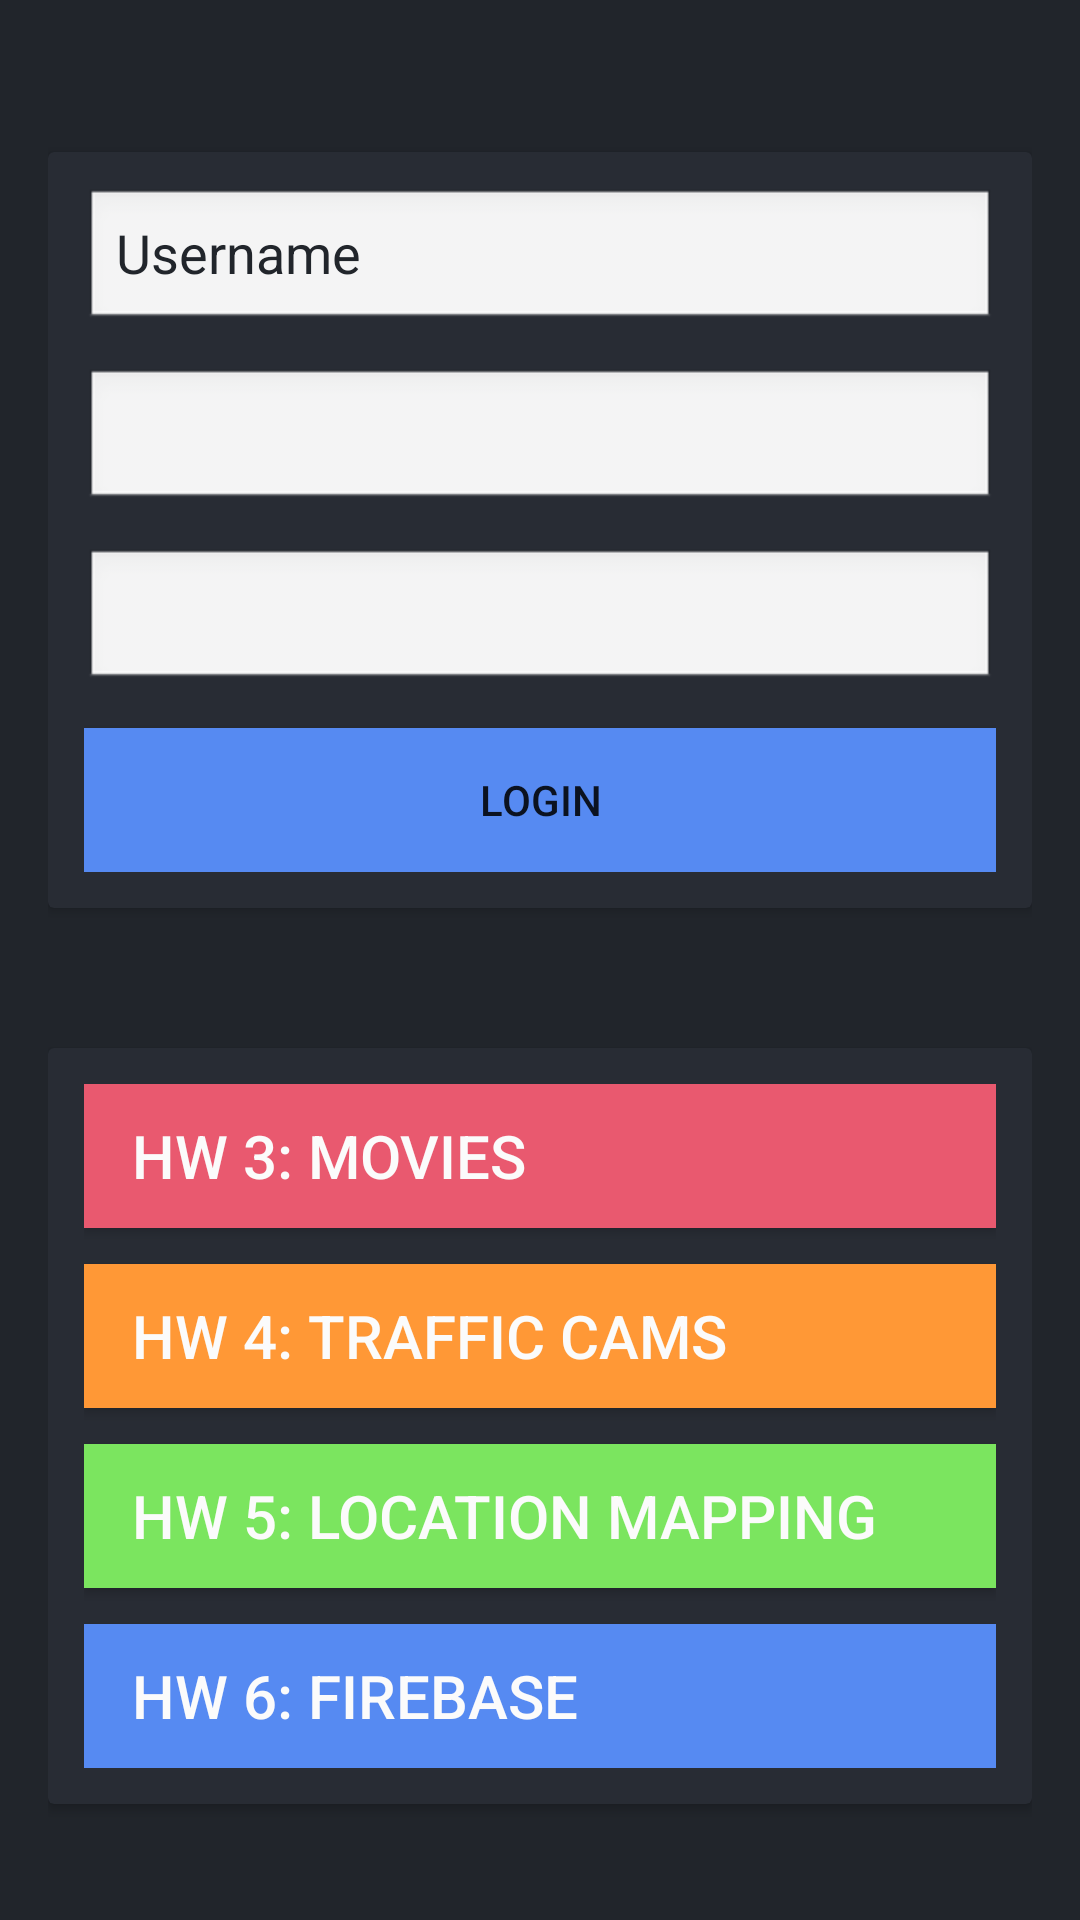

This screen was rendered from an Android layout file. Write that file and the resources it references.
<!-- AndroidManifest.xml: application theme Theme.MobileAppDev -->
<!-- res/layout/fragment_main.xml -->
<?xml version="1.0" encoding="utf-8"?>
<androidx.constraintlayout.widget.ConstraintLayout xmlns:android="http://schemas.android.com/apk/res/android"
    xmlns:app="http://schemas.android.com/apk/res-auto"
    xmlns:tools="http://schemas.android.com/tools"
    android:id="@+id/mainFragmentLayout"
    android:layout_width="match_parent"
    android:layout_height="match_parent"
    android:background="@color/gray_dark"
    tools:context=".MainFragment">

    <androidx.constraintlayout.widget.ConstraintLayout
        android:layout_width="match_parent"
        android:layout_height="match_parent"
        android:layout_marginStart="16dp"
        android:layout_marginTop="16dp"
        android:layout_marginEnd="16dp"
        android:layout_marginBottom="16dp"
        app:layout_constraintBottom_toBottomOf="parent"
        app:layout_constraintEnd_toEndOf="parent"
        app:layout_constraintHorizontal_bias="0.0"
        app:layout_constraintStart_toStartOf="parent"
        app:layout_constraintTop_toTopOf="parent"
        app:layout_constraintVertical_bias="0.0">

        <androidx.cardview.widget.CardView
            android:id="@+id/loginContainer"
            android:layout_width="match_parent"
            android:layout_height="wrap_content"
            android:layout_marginTop="12dp"
            android:layout_marginBottom="12dp"
            android:background="@color/gray_light"
            android:backgroundTint="@color/gray_light"
            app:contentPadding="12dp"
            app:layout_constraintBottom_toTopOf="@+id/buttonContainer"
            app:layout_constraintEnd_toEndOf="parent"
            app:layout_constraintStart_toStartOf="parent"
            app:layout_constraintTop_toTopOf="parent">

            <androidx.constraintlayout.widget.ConstraintLayout
                android:layout_width="match_parent"
                android:layout_height="match_parent"
                android:background="@color/gray_light"
                android:backgroundTint="@color/gray_light">

                <EditText
                    android:id="@+id/loginUsername"
                    android:layout_width="0dp"
                    android:layout_height="wrap_content"
                    android:background="@android:drawable/edit_text"
                    android:ems="10"
                    android:inputType="textPersonName"
                    android:text="Username"
                    android:textColor="@color/gray_dark"
                    android:textColorHighlight="@color/blue"
                    android:textColorLink="@color/blue"
                    app:layout_constraintEnd_toEndOf="parent"
                    app:layout_constraintStart_toStartOf="parent"
                    app:layout_constraintTop_toTopOf="parent" />

                <EditText
                    android:id="@+id/loginEmail"
                    android:layout_width="0dp"
                    android:layout_height="wrap_content"
                    android:layout_marginTop="12dp"
                    android:background="@android:drawable/edit_text"
                    android:ems="10"
                    android:inputType="textEmailAddress"
                    android:textColor="@color/gray_dark"
                    android:textColorHighlight="@color/blue"
                    android:textColorLink="@color/blue"
                    app:layout_constraintEnd_toEndOf="parent"
                    app:layout_constraintStart_toStartOf="parent"
                    app:layout_constraintTop_toBottomOf="@+id/loginUsername" />

                <Button
                    android:id="@+id/Login"
                    android:layout_width="0dp"
                    android:layout_height="wrap_content"
                    android:layout_marginTop="12dp"
                    android:background="@color/blue"
                    android:backgroundTint="@color/blue"
                    android:text="Login"
                    app:layout_constraintEnd_toEndOf="parent"
                    app:layout_constraintStart_toStartOf="parent"
                    app:layout_constraintTop_toBottomOf="@+id/loginPassword" />

                <EditText
                    android:id="@+id/loginPassword"
                    android:layout_width="0dp"
                    android:layout_height="wrap_content"
                    android:layout_marginTop="12dp"
                    android:background="@android:drawable/edit_text"
                    android:ems="10"
                    android:inputType="textPassword"
                    android:textColor="@color/gray_dark"
                    android:textColorHighlight="@color/blue"
                    android:textColorLink="@color/blue"
                    app:layout_constraintEnd_toEndOf="parent"
                    app:layout_constraintStart_toStartOf="parent"
                    app:layout_constraintTop_toBottomOf="@+id/loginEmail" />
            </androidx.constraintlayout.widget.ConstraintLayout>

        </androidx.cardview.widget.CardView>

        <androidx.cardview.widget.CardView
            android:id="@+id/buttonContainer"
            android:layout_width="match_parent"
            android:layout_height="wrap_content"
            android:layout_marginTop="12dp"
            android:background="@color/gray_light"
            android:backgroundTint="@color/gray_light"
            app:contentPadding="12dp"
            app:layout_constraintBottom_toBottomOf="parent"
            app:layout_constraintEnd_toEndOf="parent"
            app:layout_constraintStart_toStartOf="parent"
            app:layout_constraintTop_toBottomOf="@+id/loginContainer">

            <androidx.constraintlayout.widget.ConstraintLayout
                android:layout_width="match_parent"
                android:layout_height="wrap_content"
                android:background="@color/gray_light"
                android:backgroundTint="@color/gray_light">

                <androidx.appcompat.widget.AppCompatButton
                    android:id="@+id/hw6Button"
                    android:layout_width="0dp"
                    android:layout_height="wrap_content"
                    android:layout_marginTop="12dp"
                    android:alpha="1.0"
                    android:background="@color/hw6"
                    android:paddingHorizontal="16dp"
                    android:radius="8dp"
                    android:text="@string/hw6"
                    android:textAlignment="viewStart"
                    android:textColor="@color/text_color"
                    android:textSize="20sp"
                    app:cornerRadius="16dp"
                    app:layout_constraintEnd_toEndOf="parent"
                    app:layout_constraintStart_toStartOf="parent"
                    app:layout_constraintTop_toBottomOf="@+id/hw5Button"
                    tools:ignore="TextContrastCheck" />

                <androidx.appcompat.widget.AppCompatButton
                    android:id="@+id/hw5Button"
                    android:layout_width="0dp"
                    android:layout_height="wrap_content"
                    android:layout_marginTop="12dp"
                    android:background="@color/hw5"
                    android:paddingHorizontal="16dp"
                    android:radius="8dp"
                    android:text="@string/hw5"
                    android:textAlignment="viewStart"
                    android:textColor="@color/text_color"
                    android:textSize="20sp"
                    app:cornerRadius="16dp"
                    app:layout_constraintEnd_toEndOf="parent"
                    app:layout_constraintStart_toStartOf="parent"
                    app:layout_constraintTop_toBottomOf="@+id/hw4Button" />

                <androidx.appcompat.widget.AppCompatButton
                    android:id="@+id/hw4Button"
                    android:layout_width="0dp"
                    android:layout_height="wrap_content"
                    android:layout_marginTop="12dp"
                    android:background="@color/hw4"
                    android:paddingHorizontal="16dp"
                    android:radius="8dp"
                    android:text="@string/hw4"
                    android:textAlignment="viewStart"
                    android:textColor="@color/text_color"
                    android:textSize="20sp"
                    app:cornerRadius="16dp"
                    app:layout_constraintEnd_toEndOf="parent"
                    app:layout_constraintStart_toStartOf="parent"
                    app:layout_constraintTop_toBottomOf="@+id/hw3Button" />

                <androidx.appcompat.widget.AppCompatButton
                    android:id="@+id/hw3Button"
                    android:layout_width="0dp"
                    android:layout_height="wrap_content"
                    android:background="@color/hw3"
                    android:paddingHorizontal="16dp"
                    android:radius="8dp"
                    android:text="@string/hw3"
                    android:textAlignment="viewStart"
                    android:textColor="@color/text_color"
                    android:textSize="20sp"
                    app:cornerRadius="16dp"
                    app:layout_constraintEnd_toEndOf="parent"
                    app:layout_constraintStart_toStartOf="parent"
                    app:layout_constraintTop_toTopOf="parent"
                    tools:ignore="TextContrastCheck" />
            </androidx.constraintlayout.widget.ConstraintLayout>

        </androidx.cardview.widget.CardView>

    </androidx.constraintlayout.widget.ConstraintLayout>

</androidx.constraintlayout.widget.ConstraintLayout>
<!-- resources referenced by this layout -->
<resources>
  <color name="blue">#FF568AF2</color>
  <color name="gray_dark">#FF21252B</color>
  <color name="gray_light">#FF282C34</color>
  <color name="hw3">@color/red</color>
  <color name="hw4">@color/orange</color>
  <color name="hw5">@color/green</color>
  <color name="hw6">@color/blue</color>
  <color name="text_color">#FBFBFB</color>
  <string name="hw3">HW 3: Movies</string>
  <string name="hw4">HW 4: Traffic Cams</string>
  <string name="hw5">HW 5: Location Mapping</string>
  <string name="hw6">HW 6: FireBase</string>
  <style name="Theme.MobileAppDev" parent="Theme.MaterialComponents.DayNight.DarkActionBar">
          
          <item name="colorPrimary">@color/gray_dark</item>
          <item name="colorPrimaryVariant">@color/gray_light</item>
          <item name="colorOnPrimary">@color/text_color</item>
          
  
  
  
          
          <item name="android:statusBarColor" tools:targetApi="l">?attr/colorPrimary</item>
          
      </style>
  <color name="red">#FFE9596F</color>
  <color name="orange">#FF9836</color>
  <color name="green">#7BE55F</color>
</resources>
